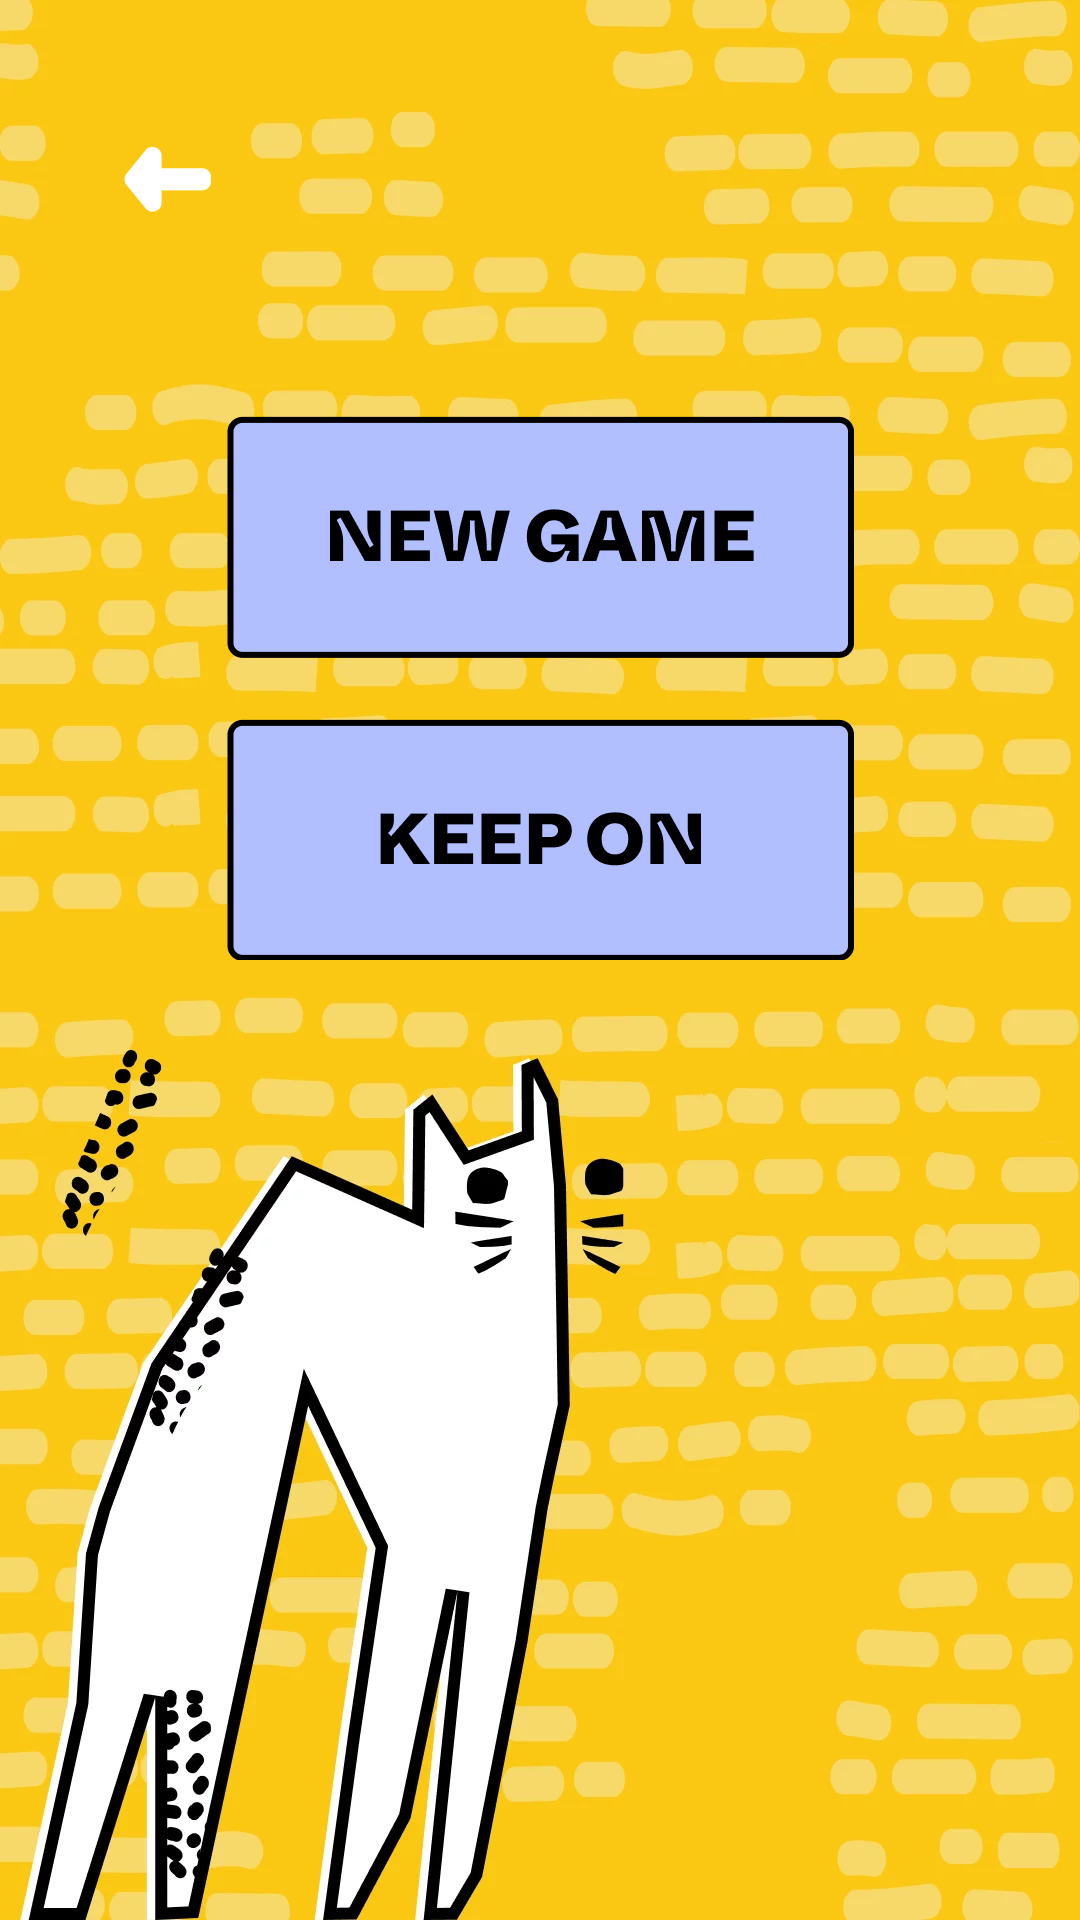

Reconstruct the res/layout file that produces this screen, plus the resources it refers to.
<!-- AndroidManifest.xml: application theme Theme.EveryoneMustFindTheirMatch -->
<!-- res/layout/fragment_secondary_menu.xml -->
<?xml version="1.0" encoding="utf-8"?>
<androidx.constraintlayout.widget.ConstraintLayout xmlns:android="http://schemas.android.com/apk/res/android"
    xmlns:app="http://schemas.android.com/apk/res-auto"
    android:layout_width="match_parent"
    android:layout_height="match_parent"
    android:background="@drawable/bg_secondary_menu">

    <ImageButton
        android:id="@+id/secondary_menu_back_img_btn"
        android:layout_width="wrap_content"
        android:layout_height="wrap_content"
        android:layout_margin="40dp"
        android:background="@color/transparent"
        android:contentDescription="@string/back"
        app:layout_constraintStart_toStartOf="parent"
        app:layout_constraintTop_toTopOf="parent"
        app:srcCompat="@drawable/bg_main_back" />

    <ImageButton
        android:id="@+id/secondary_menu_new_game_img_btn"
        android:layout_width="wrap_content"
        android:layout_height="wrap_content"
        android:layout_marginBottom="20dp"
        android:background="@color/transparent"
        android:contentDescription="@string/new_game"
        app:layout_constraintBottom_toTopOf="@+id/secondary_menu_keep_on_img_btn"
        app:layout_constraintEnd_toEndOf="parent"
        app:layout_constraintStart_toStartOf="parent"
        app:srcCompat="@drawable/bg_secondary_menu_new_game" />

    <ImageButton
        android:id="@+id/secondary_menu_keep_on_img_btn"
        android:layout_width="wrap_content"
        android:layout_height="wrap_content"
        android:background="@color/transparent"
        android:contentDescription="@string/keep_on"
        app:layout_constraintBottom_toTopOf="@+id/guideline_num_cubs"
        app:layout_constraintEnd_toEndOf="parent"
        app:layout_constraintStart_toStartOf="parent"
        app:srcCompat="@drawable/bg_secondary_menu_keep_on" />

    <androidx.constraintlayout.widget.Guideline
        android:id="@+id/guideline_num_cubs"
        android:layout_width="wrap_content"
        android:layout_height="wrap_content"
        android:orientation="horizontal"
        app:layout_constraintGuide_percent="0.5" />
</androidx.constraintlayout.widget.ConstraintLayout>
<!-- resources referenced by this layout -->
<resources>
  <color name="transparent">#00000000</color>
  <!-- drawable bg_main_back (drawable) -->
  <?xml version="1.0" encoding="utf-8"?>
  <ripple xmlns:android="http://schemas.android.com/apk/res/android"
      android:color="@color/main_btn">
      <item android:drawable="@drawable/ic_main_back" />
  </ripple>
  <!-- drawable bg_secondary_menu: webp bitmap (drawable-hdpi, 40874 bytes) -->
  <!-- drawable bg_secondary_menu_keep_on (drawable) -->
  <?xml version="1.0" encoding="utf-8"?>
  <ripple xmlns:android="http://schemas.android.com/apk/res/android"
      android:color="@color/main_btn">
      <item android:drawable="@drawable/ic_secondary_menu_keep_on" />
  </ripple>
  <!-- drawable bg_secondary_menu_new_game (drawable) -->
  <?xml version="1.0" encoding="utf-8"?>
  <ripple xmlns:android="http://schemas.android.com/apk/res/android"
      android:color="@color/main_btn">
      <item android:drawable="@drawable/ic_secondary_menu_new_game" />
  </ripple>
  <string name="back">back</string>
  <string name="keep_on">keep on</string>
  <string name="new_game">new game</string>
  <style name="Theme.EveryoneMustFindTheirMatch" parent="Theme.Design.NoActionBar">
          
          <item name="colorPrimary">@color/purple_500</item>
          <item name="colorPrimaryVariant">@color/purple_700</item>
          <item name="colorOnPrimary">@color/white</item>
          
          <item name="colorSecondary">@color/teal_200</item>
          <item name="colorSecondaryVariant">@color/teal_700</item>
          <item name="colorOnSecondary">@color/black</item>
          
          <item name="android:statusBarColor" tools:targetApi="l">?attr/colorPrimaryVariant</item>
          
      </style>
  <color name="main_btn">#040007</color>
  <!-- drawable ic_main_back: png bitmap (drawable-hdpi, 486 bytes) -->
  <!-- drawable ic_secondary_menu_keep_on: png bitmap (drawable-hdpi, 2696 bytes) -->
  <!-- drawable ic_secondary_menu_new_game: png bitmap (drawable-hdpi, 3492 bytes) -->
  <color name="purple_500">#FF6200EE</color>
  <color name="purple_700">#FF3700B3</color>
  <color name="white">#FFFFFFFF</color>
  <color name="teal_200">#FF03DAC5</color>
  <color name="teal_700">#FF018786</color>
  <color name="black">#FF000000</color>
</resources>
